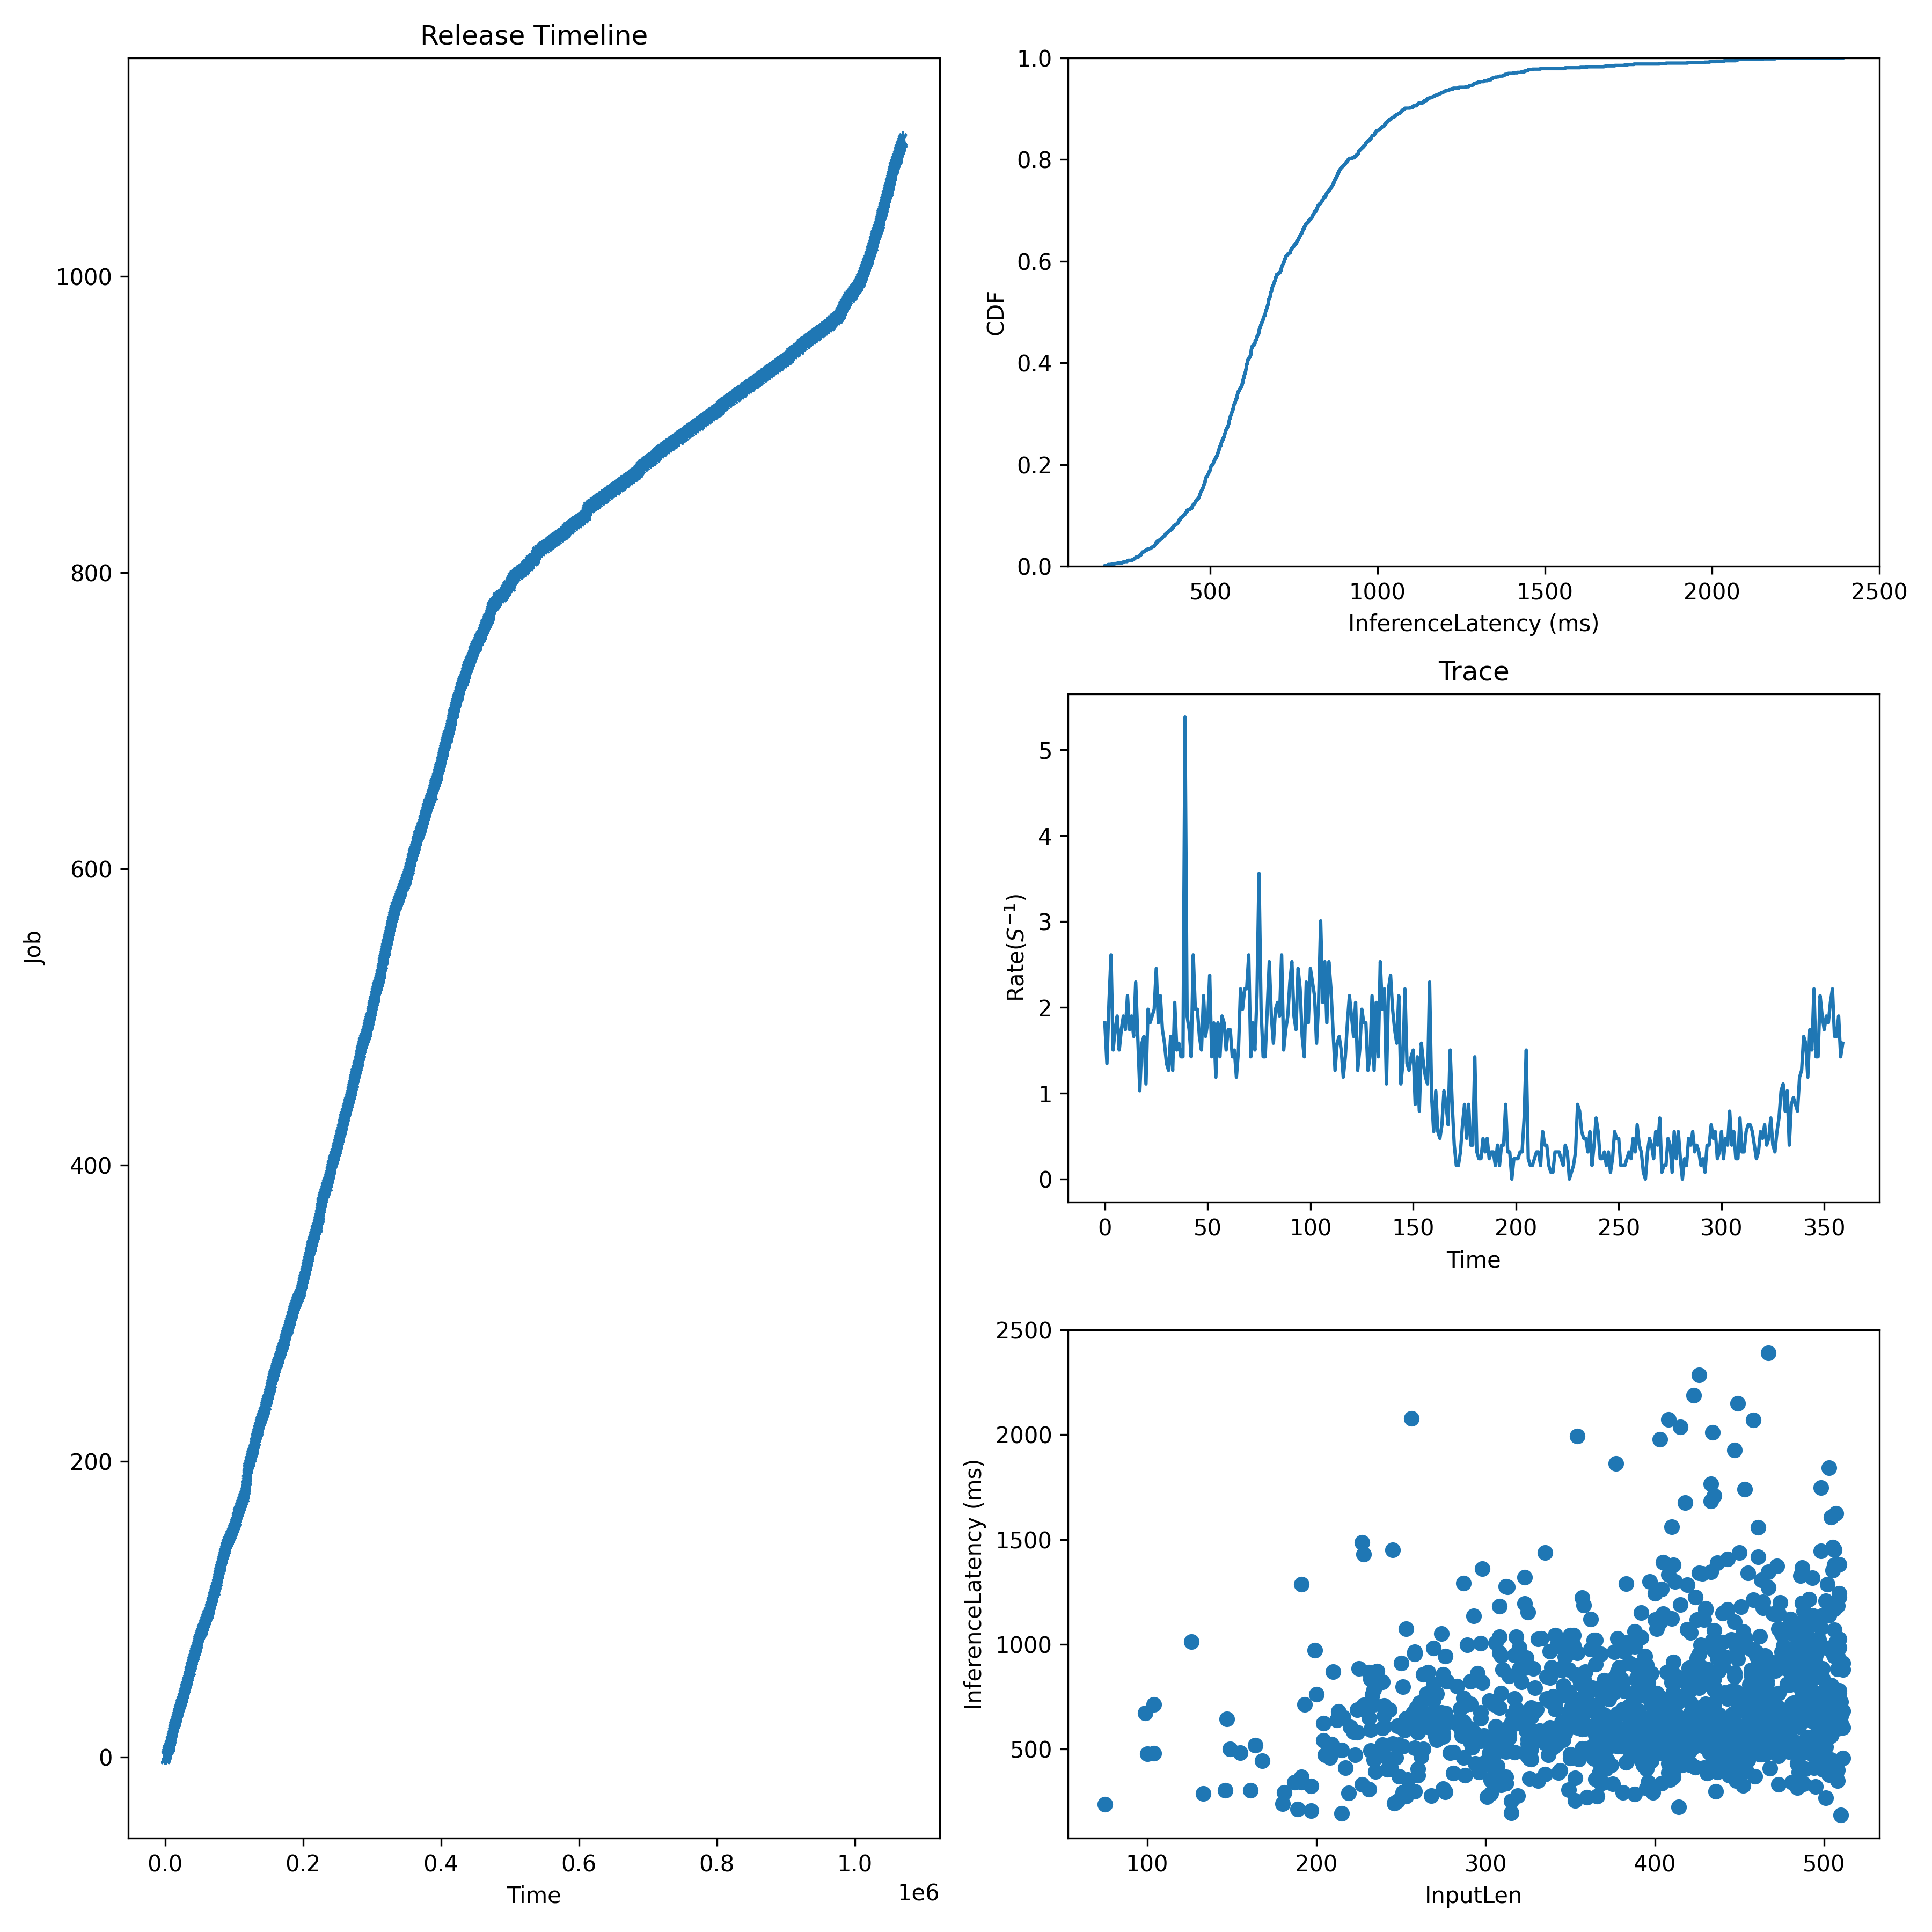

The file beside this chart, header and first rows:
JobId, InputLen, Length, Admitted
0, 373, 511.1, 0.0
1, 490, 758.8, 594.4
2, 126, 1014, 1189
3, 257, 673, 1783
4, 509, 1243, 2378
5, 99, 672.9, 2972
6, 413, 522, 3963
7, 401, 1075, 4953
8, 505, 1352, 5944
9, 411, 742, 6439
10, 470, 1147, 6935
11, 453, 679.2, 7430
12, 212, 638.9, 7925
13, 452, 474.3, 8421
14, 511, 681.6, 8916
15, 308, 554.2, 9340
16, 429, 411, 9765
17, 400, 622.9, 10190
18, 353, 678, 10614
19, 275, 856.9, 11039
20, 262, 464.5, 11463
21, 434, 1021, 11888
22, 342, 991.7, 12631
23, 366, 569, 13374
24, 488, 684.4, 14117
25, 407, 665.3, 14860
26, 481, 716.3, 15454
27, 491, 961.7, 16049
28, 265, 764.9, 16643
29, 485, 709.8, 17237
30, 427, 617.6, 17832
31, 478, 805.6, 18426
32, 308, 583.1, 19021
33, 427, 579.9, 19615
34, 385, 619.1, 20209
35, 288, 711, 20804
36, 381, 817.7, 21547
37, 323, 1319, 22290
38, 463, 725, 23033
39, 354, 958.3, 23776
40, 496, 568.7, 24370
41, 452, 1060, 24964
42, 364, 520.5, 25559
43, 398, 651.2, 26153
44, 468, 681.5, 26748
45, 419, 812.5, 27342
46, 430, 542.2, 27936
47, 410, 621.3, 28531
48, 427, 892.1, 29125
49, 494, 466.6, 29720
50, 437, 419.7, 30314
51, 414, 499.2, 30908
52, 391, 657.6, 31503
53, 319, 643.4, 32097
54, 365, 567.7, 32691
55, 421, 430.7, 33187
56, 370, 829.1, 33682
57, 411, 754.1, 34177
58, 473, 557, 34673
59, 490, 1077, 35168
... 1,034 more rows
